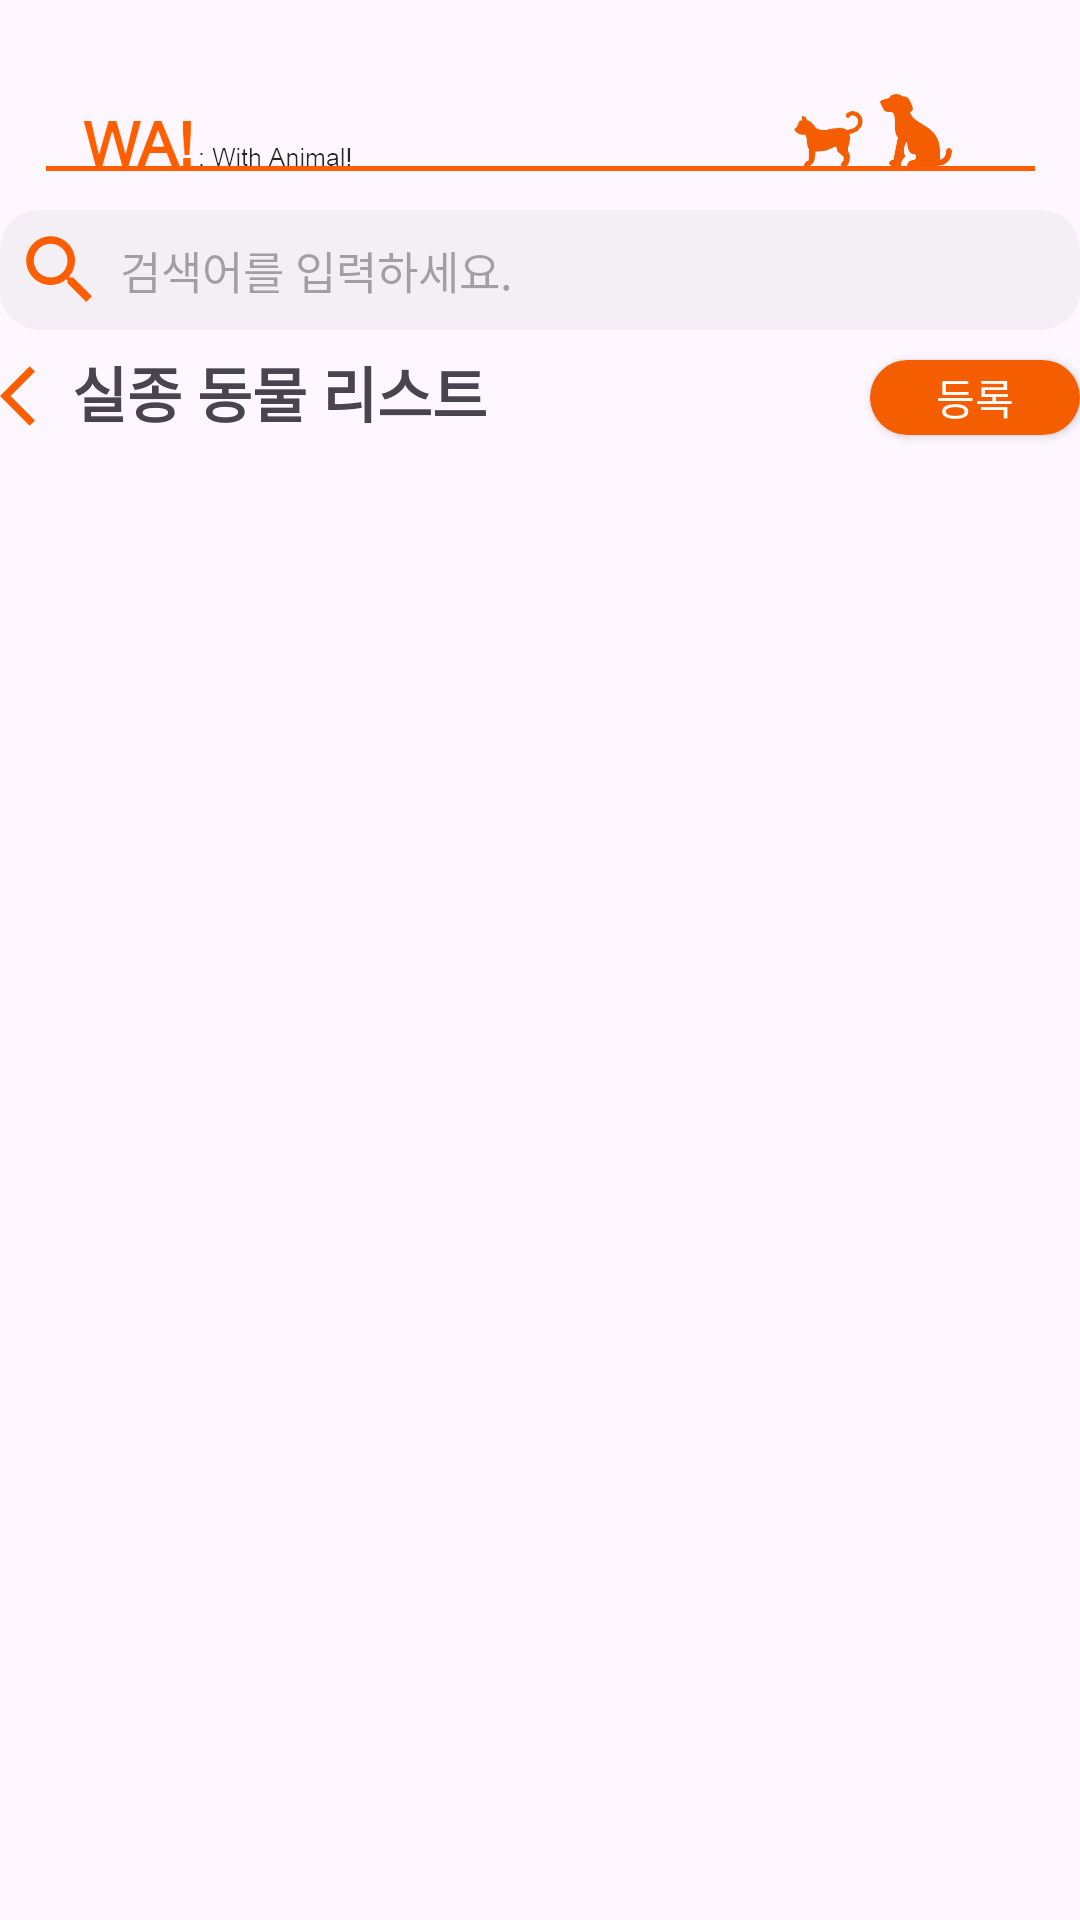

Write the Android layout XML for this screen, with the resource values it uses.
<!-- AndroidManifest.xml: application theme Theme.WA_UI_Design -->
<!-- res/layout/missing.xml -->
<?xml version="1.0" encoding="utf-8"?>
<RelativeLayout xmlns:android="http://schemas.android.com/apk/res/android"
    android:layout_width="match_parent"
    android:layout_height="match_parent"
    android:orientation="vertical">

    <ImageView
        android:layout_width="wrap_content"
        android:layout_height="wrap_content"
        android:src="@drawable/title"></ImageView>

    <RelativeLayout
        android:layout_width="375dp"
        android:layout_height="match_parent"
        android:layout_centerHorizontal="true"
        android:layout_marginTop="70dp">

        <EditText
            android:id="@+id/missing_search"
            android:layout_width="match_parent"
            android:layout_height="40dp"
            android:hint="검색어를 입력하세요."
            android:textSize="15dp"
            android:paddingLeft="40dp"
            android:background="@drawable/graybox"/>

        <ImageView
            android:layout_width="30dp"
            android:layout_height="30dp"
            android:layout_marginLeft="5dp"
            android:layout_marginTop="5dp"
            android:src="@drawable/baseline_search_24"/>

        <RelativeLayout
            android:layout_width="375dp"
            android:layout_height="match_parent"
            android:layout_below="@+id/missing_search"
            android:layout_marginTop="5dp"
            android:layout_centerHorizontal="true">

            <ImageButton
                android:id="@+id/missing_return_home"
                android:layout_width="24dp"
                android:layout_height="24dp"
                android:layout_marginTop="5dp"
                android:src="@drawable/baseline_arrow_back_ios_24"
                android:background="@android:color/transparent"/>

            <TextView
                android:layout_width="wrap_content"
                android:layout_height="30dp"
                android:layout_marginTop="1dp"
                android:layout_toRightOf="@+id/missing_return_home"
                android:text="실종 동물 리스트"
                android:textSize="20dp"
                android:textStyle="bold" />

            <android.widget.Button
                android:id="@+id/missing_writeButton"
                android:layout_width="70dp"
                android:layout_height="25dp"
                android:layout_marginTop="5dp"
                android:layout_alignParentRight="true"
                android:background="@drawable/orangebox"
                android:text="등록"
                android:textColor="@color/white"
                android:layout_gravity="center_vertical" />

            <ScrollView
                android:id="@+id/missing_scroll"
                android:layout_below="@id/missing_writeButton"
                android:layout_width="375dp"
                android:layout_height="match_parent"
                android:layout_gravity="center_horizontal"
                android:layout_marginTop="10dp"
                android:fillViewport="true">

                <ListView
                    android:id="@+id/missing_listview"
                    android:layout_width="match_parent"
                    android:layout_height="match_parent"
                    android:divider="@null"
                    android:dividerHeight="10dp"
                    android:scrollbars="none">
                </ListView>
            </ScrollView>
        </RelativeLayout>

    </RelativeLayout>

</RelativeLayout>
<!-- resources referenced by this layout -->
<resources>
  <!-- drawable baseline_arrow_back_ios_24 (drawable) -->
  <vector xmlns:android="http://schemas.android.com/apk/res/android" android:autoMirrored="true" android:height="24dp" android:tint="#FF5E00" android:viewportHeight="24" android:viewportWidth="24" android:width="24dp">
        
      <path android:fillColor="@android:color/white" android:pathData="M11.67,3.87L9.9,2.1 0,12l9.9,9.9 1.77,-1.77L3.54,12z"/>
      
  </vector>
  <!-- drawable baseline_search_24 (drawable) -->
  <vector xmlns:android="http://schemas.android.com/apk/res/android" android:height="24dp" android:tint="#FF5E00" android:viewportHeight="24" android:viewportWidth="24" android:width="24dp">
        
      <path android:fillColor="@android:color/white" android:pathData="M15.5,14h-0.79l-0.28,-0.27C15.41,12.59 16,11.11 16,9.5 16,5.91 13.09,3 9.5,3S3,5.91 3,9.5 5.91,16 9.5,16c1.61,0 3.09,-0.59 4.23,-1.57l0.27,0.28v0.79l5,4.99L20.49,19l-4.99,-5zM9.5,14C7.01,14 5,11.99 5,9.5S7.01,5 9.5,5 14,7.01 14,9.5 11.99,14 9.5,14z"/>
      
  </vector>
  <!-- drawable graybox (drawable) -->
  <?xml version="1.0" encoding="utf-8"?>
  <shape xmlns:android="http://schemas.android.com/apk/res/android"
      android:shape="rectangle">
      <solid android:color="#4cd9d9d9"/>
      <corners
          android:bottomRightRadius="13dp"
          android:bottomLeftRadius="13dp"
          android:topLeftRadius="13dp"
          android:topRightRadius="13dp"/>
      <size
          android:width="350dp"
          android:height="50dp"/>
  </shape>
  <!-- drawable orangebox (drawable) -->
  <?xml version="1.0" encoding="utf-8"?>
  <shape xmlns:android="http://schemas.android.com/apk/res/android"
      android:shape="rectangle">
      <solid android:color="#f55e00"/>
      <corners
          android:bottomRightRadius="13dp"
          android:bottomLeftRadius="13dp"
          android:topLeftRadius="13dp"
          android:topRightRadius="13dp"/>
      <size
          android:width="350dp"
          android:height="50dp"/>
  </shape>
  <!-- drawable title: png bitmap (drawable, 13739 bytes) -->
  <style name="Theme.WA_UI_Design" parent="Base.Theme.WA_UI_Design" />
  <style name="Base.Theme.WA_UI_Design" parent="Theme.Material3.DayNight.NoActionBar">
          
          
          <item name="android:statusBarColor">@color/black</item>
      </style>
  <!-- not gathered from this repository: default colours our renderer supplied (Android Studio template values) -->
  <color name="black">#FF000000</color>
  <color name="white">#FFFFFFFF</color>
</resources>
